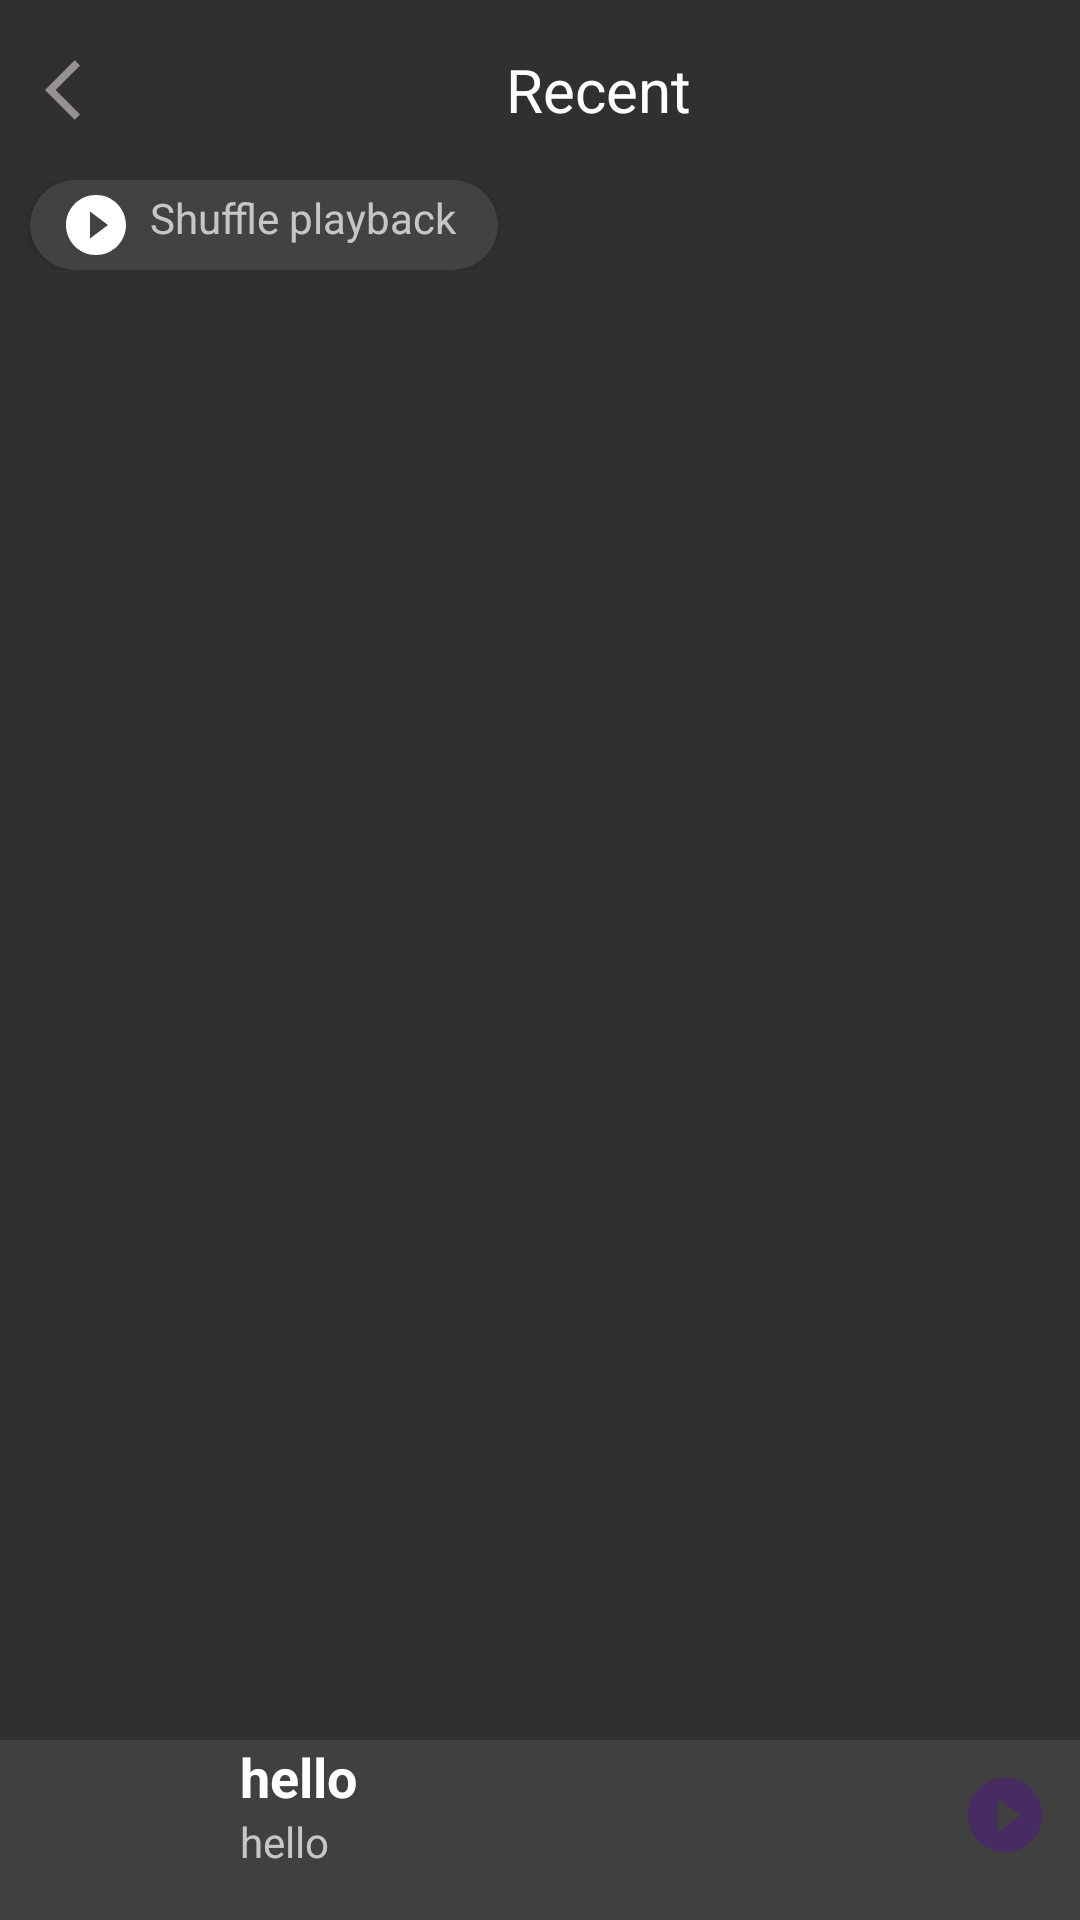

The Android layout XML behind this screen, and the referenced resources:
<!-- AndroidManifest.xml: application theme Theme.Music -->
<!-- res/layout/recent_layout.xml -->
<?xml version="1.0" encoding="utf-8"?>
<LinearLayout xmlns:android="http://schemas.android.com/apk/res/android"
    xmlns:app="http://schemas.android.com/apk/res-auto"
    xmlns:tools="http://schemas.android.com/tools"
    android:layout_width="match_parent"
    android:layout_height="match_parent"
    android:orientation="vertical">

    <RelativeLayout
        android:layout_width="match_parent"
        android:layout_height="match_parent"
        android:background="@color/gray"
        android:orientation="vertical">


    <LinearLayout
        android:id="@+id/main_layout"
        android:layout_width="match_parent"
        android:layout_height="60dp"
        android:gravity="center_vertical"
        android:orientation="horizontal"
        tools:ignore="UseCompoundDrawables">

        <ImageView
            android:id="@+id/recent_back_btn_id"
            android:layout_width="wrap_content"
            android:layout_height="wrap_content"
            android:layout_marginStart="15dp"
            android:src="@drawable/ic_arrow_back" />

        <TextView
            android:layout_width="match_parent"
            android:layout_height="wrap_content"
            android:gravity="center"
            android:text="@string/recent"
            android:textColor="@color/white"

            android:textSize="20sp" />

    </LinearLayout>

    <LinearLayout
        android:id="@+id/second_layout"
        android:layout_width="match_parent"
        android:layout_height="wrap_content"
        android:layout_below="@+id/main_layout"
        android:gravity="center_vertical"
        android:orientation="horizontal">

        <androidx.cardview.widget.CardView
            android:layout_width="wrap_content"
            android:layout_height="30sp"
            android:layout_marginStart="10dp"
            app:cardCornerRadius="30dp">

            <ImageView
                android:layout_width="wrap_content"
                android:layout_height="wrap_content"
                android:layout_marginStart="10dp"
                android:layout_marginTop="3dp"
                android:contentDescription="@string/todo"
                android:src="@drawable/ic_baseline_play_circle_filled_24"
                app:tint="@color/white" />

            <TextView

                android:layout_width="wrap_content"
                android:layout_height="wrap_content"
                android:layout_marginStart="40dp"
                android:layout_marginTop="3dp"
                android:layout_marginEnd="14dp"
                android:text="@string/shuffle_playback"
                android:textSize="14sp" />

            <Button
                android:id="@+id/recent_random_bnt_id"
                android:layout_width="150dp"
                android:layout_height="20dp"
                android:background="@android:color/transparent" />
        </androidx.cardview.widget.CardView>

        <ImageView
            android:id="@+id/delete_recent_btn_id"
            android:layout_width="wrap_content"
            android:layout_height="wrap_content"
            android:layout_gravity="start"
            android:layout_marginStart="180dp"
            android:contentDescription="@string/todo"
            android:src="@drawable/ic_delete" />
    </LinearLayout>

    <LinearLayout
        android:id="@+id/linear_lay"
        android:layout_width="match_parent"
        android:layout_height="match_parent"
        android:layout_below="@id/second_layout"
        android:layout_marginStart="10dp"
        android:orientation="vertical">

        <androidx.recyclerview.widget.RecyclerView
            android:id="@+id/recent_recycler"
            android:layout_width="match_parent"
            android:layout_height="match_parent"
            android:orientation="vertical" />
    </LinearLayout>

    <RelativeLayout
        android:id="@+id/custom_bottom_nav"
        android:layout_width="match_parent"
        android:layout_height="60dp"
        android:layout_alignParentBottom="true"
        android:background="@color/grey"
        android:orientation="horizontal">


        <TextView
            android:id="@+id/music_subtitle"
            android:layout_width="wrap_content"
            android:layout_height="wrap_content"
            android:layout_marginStart="80dp"
            android:text="@string/hello"
            android:textColor="@color/white"
            android:textSize="18sp"
            android:textStyle="bold" />

        <TextView
            android:id="@+id/music_artist"
            android:layout_width="match_parent"
            android:layout_height="wrap_content"
            android:layout_below="@+id/music_subtitle"
            android:layout_marginStart="80dp"
            android:text="@string/hello" />

        <ImageView
            android:id="@+id/pause_music_id"
            android:layout_width="30sp"
            android:layout_height="30sp"
            android:layout_marginStart="320dp"
            android:layout_marginTop="10dp"
            android:contentDescription="@string/todo"
            android:src="@drawable/ic_baseline_play_circle_filled_24" />

        <ImageView
            android:id="@+id/next_music"
            android:layout_width="30sp"
            android:layout_height="30sp"
            android:layout_marginStart="370dp"
            android:layout_marginTop="10dp"
            android:contentDescription="@string/todo"
            android:src="@drawable/ic_baseline_skip_next_24" />
    </RelativeLayout>
    </RelativeLayout>

</LinearLayout>
<!-- resources referenced by this layout -->
<resources>
  <color name="gray">#313030</color>
  <color name="grey">#414040</color>
  <color name="white">#FFFFFFFF</color>
  <!-- drawable ic_arrow_back (drawable) -->
  <vector android:height="24dp" android:tint="#979292"
      android:viewportHeight="24" android:viewportWidth="24"
      android:width="24dp" xmlns:android="http://schemas.android.com/apk/res/android">
      <path android:fillColor="@android:color/white" android:pathData="M11.67,3.87L9.9,2.1 0,12l9.9,9.9 1.77,-1.77L3.54,12z"/>
  </vector>
  <!-- drawable ic_baseline_play_circle_filled_24 (drawable) -->
  <vector android:height="24dp" android:tint="#472C61"
      android:viewportHeight="24" android:viewportWidth="24"
      android:width="24dp" xmlns:android="http://schemas.android.com/apk/res/android">
      <path android:fillColor="@android:color/white" android:pathData="M12,2C6.48,2 2,6.48 2,12s4.48,10 10,10 10,-4.48 10,-10S17.52,2 12,2zM10,16.5v-9l6,4.5 -6,4.5z"/>
  </vector>
  <!-- drawable ic_baseline_skip_next_24 (drawable) -->
  <vector android:height="24dp" android:tint="#474545"
      android:viewportHeight="24" android:viewportWidth="24"
      android:width="24dp" xmlns:android="http://schemas.android.com/apk/res/android">
      <path android:fillColor="@android:color/white" android:pathData="M6,18l8.5,-6L6,6v12zM16,6v12h2V6h-2z"/>
  </vector>
  <string name="hello">hello</string>
  <string name="recent">Recent</string>
  <string name="shuffle_playback">Shuffle playback</string>
  <string name="todo">TODO</string>
  <style name="Theme.Music" parent="Theme.MaterialComponents.NoActionBar">
          
          <item name="colorPrimary">@color/purple_500</item>
          <item name="colorPrimaryVariant">@color/purple_700</item>
          <item name="colorOnPrimary">@color/white</item>
          
          <item name="colorSecondary">@color/white</item>
          <item name="colorSecondaryVariant">@color/white</item>
          <item name="colorOnSecondary">@color/black</item>
          
          <item name="android:statusBarColor">?attr/colorPrimaryVariant</item>
          
      </style>
  <color name="purple_500">#FF6200EE</color>
  <color name="purple_700">#FF3700B3</color>
  <color name="black">#FF000000</color>
</resources>
